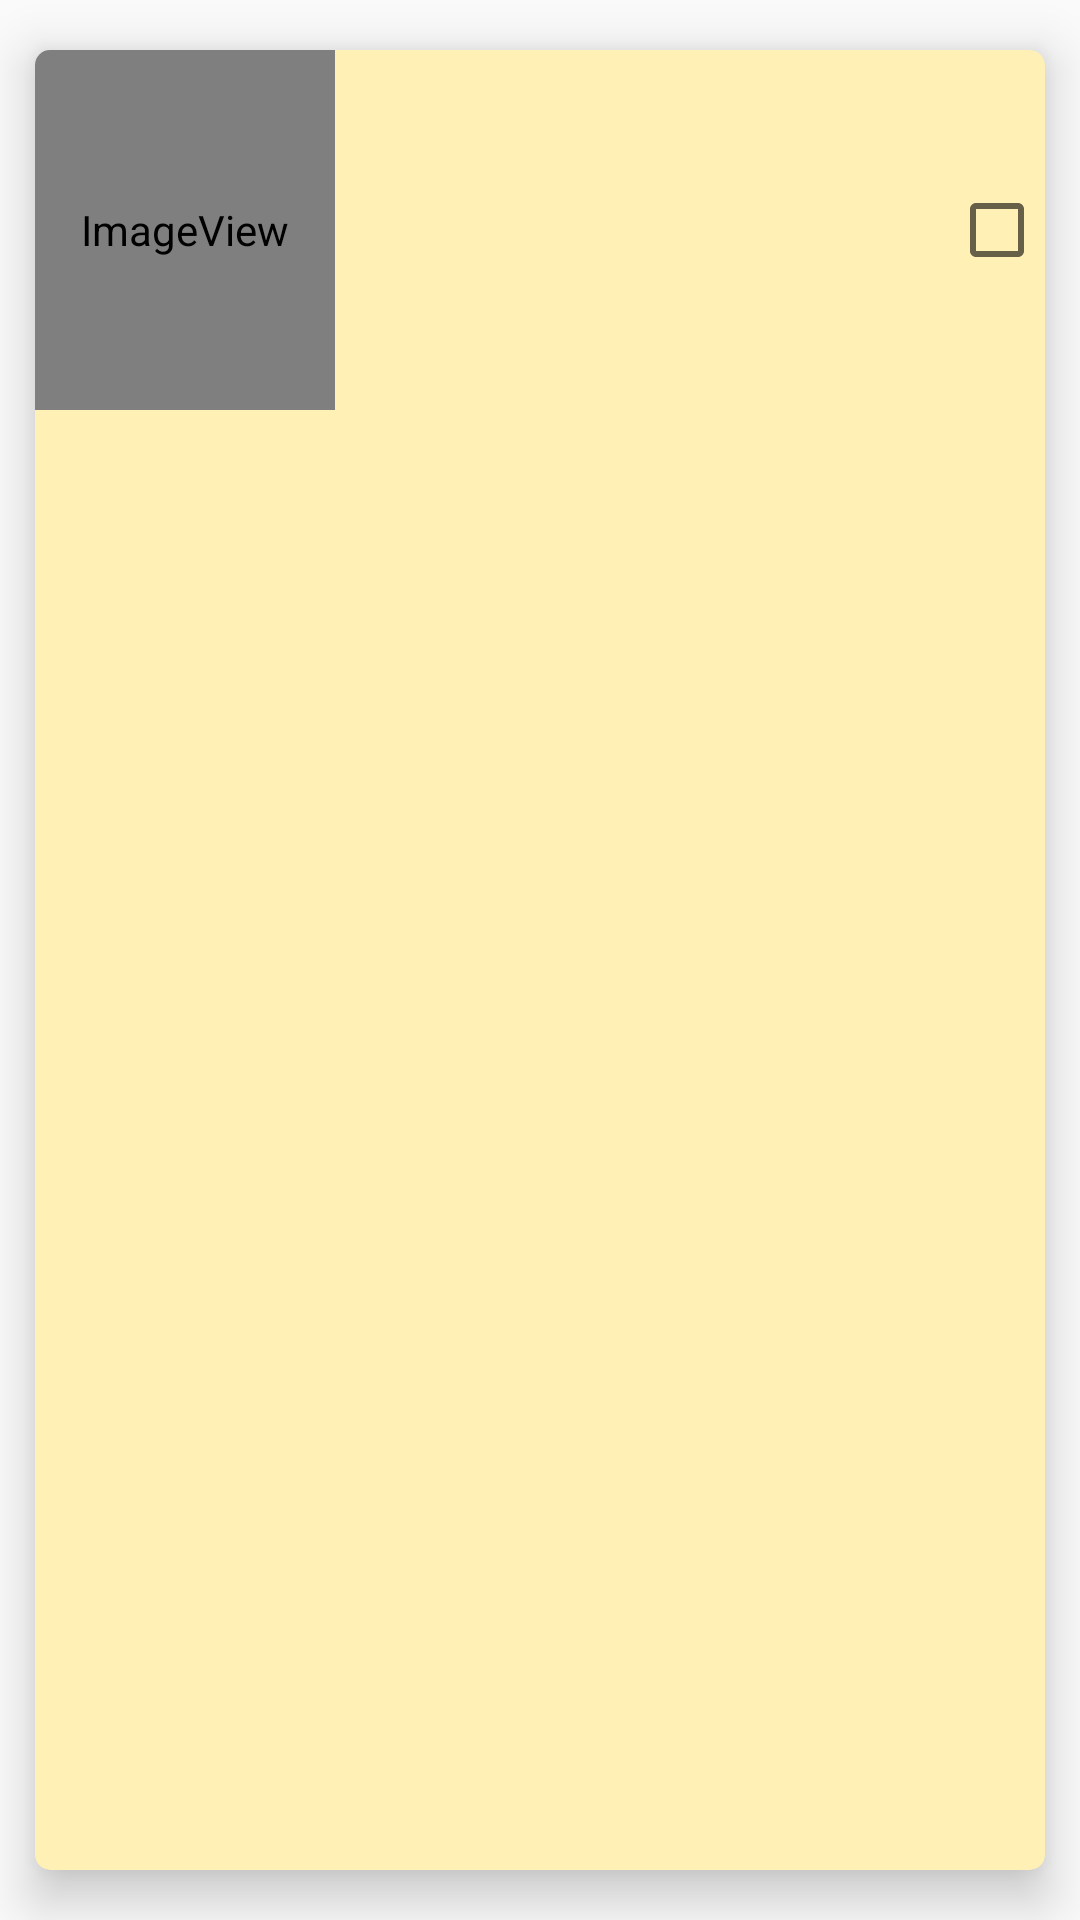

Android layout source for this screen:
<!-- AndroidManifest.xml: application theme Theme.AppCompat.Light.NoActionBar -->
<!-- res/layout/movie_item.xml -->
<?xml version="1.0" encoding="utf-8"?>
<androidx.cardview.widget.CardView xmlns:android="http://schemas.android.com/apk/res/android"
    xmlns:app="http://schemas.android.com/apk/res-auto"
    android:id="@+id/cv"
    android:layout_width="match_parent"
    android:layout_height="wrap_content"
    app:cardBackgroundColor="@color/d1"
    app:cardCornerRadius="5dp"
    app:cardElevation="10dp"
    app:cardUseCompatPadding="true">

    <LinearLayout
        android:layout_width="match_parent"
        android:layout_height="120dp"
        android:layout_marginLeft="0dp"
        android:layout_marginRight="0dp"
        android:orientation="horizontal">

        <ImageView
            android:id="@+id/rvPoster"
            android:layout_width="100dp"
            android:layout_height="120dp"
            android:layout_weight="0"
            android:scaleType="centerCrop"
            app:srcCompat="@android:drawable/sym_def_app_icon" />

        <LinearLayout
            android:layout_width="match_parent"
            android:layout_height="match_parent"
            android:layout_marginLeft="2dp"
            android:layout_marginRight="2dp"
            android:layout_weight="100"
            android:orientation="vertical">

            <TextView
                android:id="@+id/rvTitle"
                android:layout_width="match_parent"
                android:layout_height="wrap_content"
                android:layout_marginLeft="4dp"
                android:layout_marginTop="2dp"
                android:layout_weight="0"
                android:textSize="20sp"
                android:textStyle="bold" />

            <TextView
                android:id="@+id/rvOverview"
                android:layout_width="match_parent"
                android:layout_height="wrap_content"
                android:layout_marginBottom="4dp"
                android:layout_marginLeft="4dp"
                android:layout_marginTop="2dp"
                android:layout_weight="3" />
        </LinearLayout>

        <CheckBox
            android:id="@+id/rvCheck"
            android:layout_width="wrap_content"
            android:layout_height="wrap_content"
            android:layout_gravity="center_vertical"
            android:layout_weight="0"
            android:focusable="false"
            android:focusableInTouchMode="false" />

        <TextView
            android:id="@+id/top"
            android:layout_width="0dp"
            android:layout_height="wrap_content"
            android:layout_weight="0"
            android:text="TextView" />

        <TextView
            android:id="@+id/date"
            android:layout_width="0dp"
            android:layout_height="0dp"
            android:layout_weight="0"
            android:text="TextView" />

            </LinearLayout>
        </androidx.cardview.widget.CardView>
<!-- resources referenced by this layout -->
<resources>
  <color name="d1">#FFF0B6</color>
</resources>
